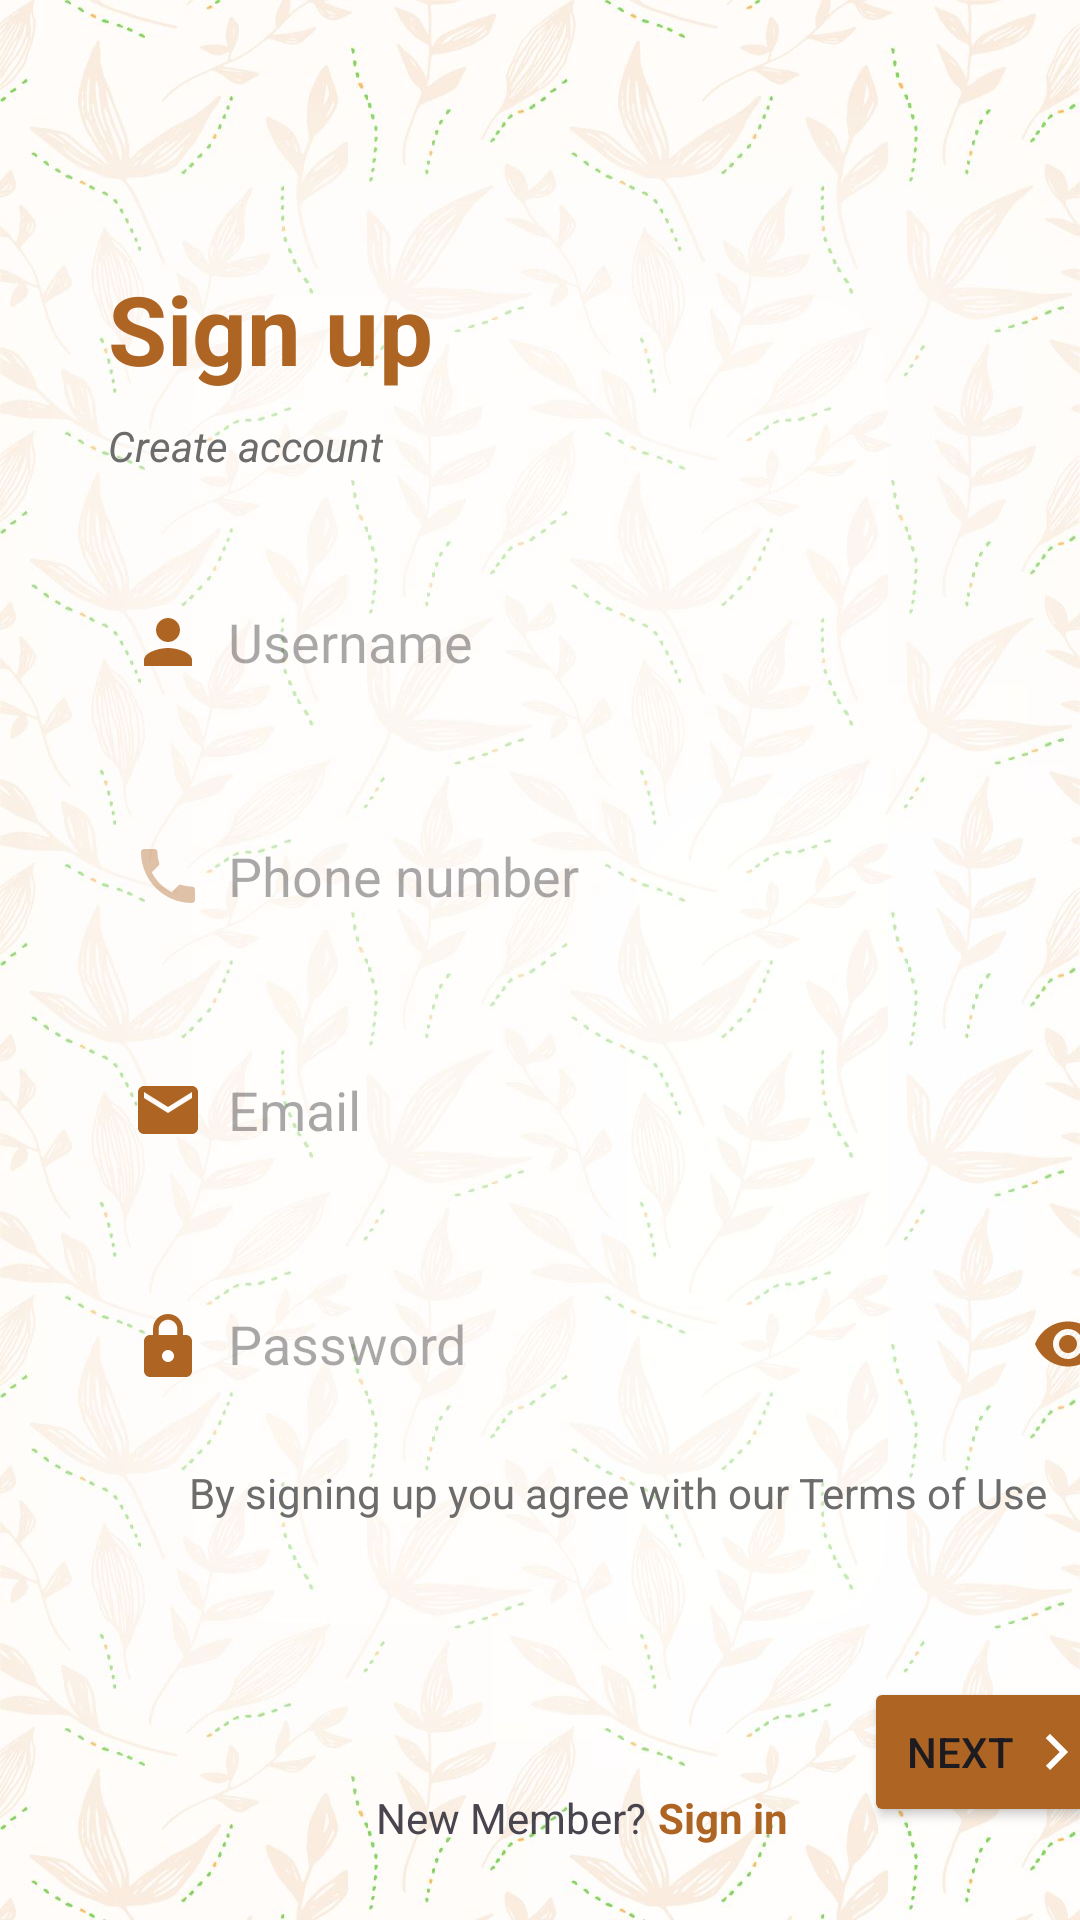

Write the Android layout XML for this screen, with the resource values it uses.
<!-- AndroidManifest.xml: application theme Theme.SeSeCoffee -->
<!-- res/layout/activity_sign_up.xml -->
<?xml version="1.0" encoding="utf-8"?>
<androidx.constraintlayout.widget.ConstraintLayout xmlns:android="http://schemas.android.com/apk/res/android"
    xmlns:app="http://schemas.android.com/apk/res-auto"
    xmlns:tools="http://schemas.android.com/tools"
    android:layout_width="match_parent"
    android:layout_height="match_parent"
    android:background="@drawable/bg_sign_in"
    tools:context=".SignInActivity">

    <TextView
        android:id="@+id/signup_title"
        android:layout_width="wrap_content"
        android:layout_height="wrap_content"
        android:layout_marginStart="36dp"
        android:layout_marginTop="88dp"
        android:text="@string/sign_up"
        android:textColor="@color/primary"
        android:textSize="32sp"
        android:textStyle="bold"
        app:layout_constraintStart_toStartOf="parent"
        app:layout_constraintTop_toTopOf="parent" />

    <TextView
        android:id="@+id/create_account"
        android:layout_width="wrap_content"
        android:layout_height="wrap_content"
        android:layout_marginTop="8dp"
        android:text="Create account"
        android:textSize="14sp"
        android:textStyle="italic"
        android:textColor="@color/dark_grey"
        app:layout_constraintStart_toStartOf="@+id/signup_title"
        app:layout_constraintTop_toBottomOf="@+id/signup_title" />

    <EditText
        android:id="@+id/username_signup"
        android:layout_width="340dp"
        android:layout_height="48dp"
        android:layout_marginStart="36dp"
        android:layout_marginTop="32dp"
        android:drawableLeft="@drawable/ic_person_2"
        android:drawablePadding="8dp"
        android:drawableTint="@color/primary"
        android:ems="10"
        android:hint="Username"
        android:padding="8dp"
        android:textColor="#000000"
        android:background="@drawable/rounded_editext"
        android:elevation="4dp"
        android:shadowColor="@color/primary"
        app:layout_constraintStart_toStartOf="parent"
        app:layout_constraintTop_toBottomOf="@+id/create_account" />

    <EditText
        android:id="@+id/phone_signup"
        android:layout_width="340dp"
        android:layout_height="48dp"
        android:layout_marginTop="30dp"
        android:drawableLeft="@drawable/ic_phone"
        android:drawablePadding="8dp"
        android:drawableTint="@color/primary"
        android:ems="10"
        android:hint="Phone number"
        android:inputType="phone"
        android:background="@drawable/rounded_editext"
        android:textColor="#000000"
        android:padding="8dp"
        android:elevation="4dp"
        android:shadowColor="@color/primary"
        app:layout_constraintEnd_toEndOf="@+id/username_signup"
        app:layout_constraintStart_toStartOf="@+id/username_signup"
        app:layout_constraintTop_toBottomOf="@+id/username_signup" />

    <EditText
        android:id="@+id/email_signup"
        android:layout_width="340dp"
        android:layout_height="48dp"
        android:layout_marginTop="30dp"
        android:drawableLeft="@drawable/ic_mail"
        android:drawablePadding="8dp"
        android:ems="10"
        android:hint="Email"
        android:background="@drawable/rounded_editext"
        android:inputType="textEmailAddress"
        android:textColor="#000000"
        android:padding="8dp"
        android:elevation="4dp"
        android:shadowColor="@color/primary"
        app:layout_constraintEnd_toEndOf="@+id/phone_signup"
        app:layout_constraintHorizontal_bias="0.619"
        app:layout_constraintStart_toStartOf="@+id/phone_signup"
        app:layout_constraintTop_toBottomOf="@+id/phone_signup" />

    <EditText
        android:id="@+id/password_signup"
        android:layout_width="340dp"
        android:layout_height="48dp"
        android:layout_marginTop="30dp"
        android:drawableStart="@drawable/ic_lock"
        android:drawableEnd="@drawable/ic_eye"
        android:drawablePadding="8dp"
        android:ems="10"
        android:hint="Password"
        android:padding="8dp"
        android:inputType="textPassword"
        android:background="@drawable/rounded_editext"
        android:textColor="#000000"
        android:elevation="4dp"
        android:shadowColor="@color/primary"
        app:layout_constraintEnd_toEndOf="@+id/email_signup"
        app:layout_constraintHorizontal_bias="0.619"
        app:layout_constraintStart_toStartOf="@+id/email_signup"
        app:layout_constraintTop_toBottomOf="@+id/email_signup" />

    <Button
        android:id="@+id/nextstepsignup"
        android:layout_width="wrap_content"
        android:layout_height="50dp"
        android:layout_marginTop="52dp"
        android:backgroundTint="@color/primary"
        android:drawableEnd="@drawable/ic_arrow_right"
        android:drawableTint="@color/white"
        android:text="Next"
        android:elevation="4dp"
        android:shadowColor="@color/primary"
        app:layout_constraintEnd_toEndOf="@+id/password_signup"
        app:layout_constraintHorizontal_bias="1.0"
        app:layout_constraintStart_toStartOf="parent"
        app:layout_constraintTop_toBottomOf="@+id/agree" />

    <TextView
        android:id="@+id/agree"
        android:layout_width="wrap_content"
        android:layout_height="wrap_content"
        android:layout_marginTop="16dp"
        android:text="@string/term_of_user"
        android:textColor="@color/dark_grey"
        android:textSize="14sp"
        app:layout_constraintEnd_toEndOf="@+id/password_signup"
        app:layout_constraintHorizontal_bias="0.5"
        app:layout_constraintStart_toStartOf="@+id/password_signup"
        app:layout_constraintTop_toBottomOf="@+id/password_signup" />

    <TextView
        android:id="@+id/newmember_signup"
        android:layout_width="wrap_content"
        android:layout_height="wrap_content"
        android:text="@string/new_member"
        android:textSize="14sp"
        app:layout_constraintBottom_toBottomOf="parent"
        app:layout_constraintEnd_toEndOf="parent"
        app:layout_constraintHorizontal_bias="0.464"
        app:layout_constraintStart_toStartOf="parent"
        app:layout_constraintTop_toBottomOf="@+id/agree"
        app:layout_constraintVertical_bias="0.785" />

    <TextView
        android:id="@+id/signin_signup"
        android:layout_width="wrap_content"
        android:layout_height="wrap_content"
        android:layout_marginStart="4dp"
        android:text="@string/sign_in"
        android:textSize="14sp"
        android:textColor="@color/primary"
        android:textStyle="bold"
        app:layout_constraintBottom_toBottomOf="parent"
        app:layout_constraintLeft_toRightOf="@+id/newmember_signup"
        app:layout_constraintStart_toEndOf="@+id/newmember_signup"
        app:layout_constraintTop_toBottomOf="@+id/agree"
        app:layout_constraintVertical_bias="0.784" />
</androidx.constraintlayout.widget.ConstraintLayout>
<!-- resources referenced by this layout -->
<resources>
  <color name="dark_grey">#6C6C6C</color>
  <color name="primary">#AE6524</color>
  <color name="white">#FFFFFFFF</color>
  <!-- drawable ic_arrow_right (drawable) -->
  <vector android:autoMirrored="true" android:height="24dp"
      android:tint="#F6CD51" android:viewportHeight="24"
      android:viewportWidth="24" android:width="24dp" xmlns:android="http://schemas.android.com/apk/res/android">
      <path android:fillColor="@android:color/white" android:pathData="M8.59,16.59L13.17,12 8.59,7.41 10,6l6,6 -6,6 -1.41,-1.41z"/>
  </vector>
  <!-- drawable ic_person_2 (drawable) -->
  <vector android:height="24dp" android:tint="#66000000"
      android:viewportHeight="24" android:viewportWidth="24"
      android:width="24dp" xmlns:android="http://schemas.android.com/apk/res/android">
      <path android:fillColor="@android:color/white" android:pathData="M12,12c2.21,0 4,-1.79 4,-4s-1.79,-4 -4,-4 -4,1.79 -4,4 1.79,4 4,4zM12,14c-2.67,0 -8,1.34 -8,4v2h16v-2c0,-2.66 -5.33,-4 -8,-4z"/>
  </vector>
  <string name="new_member">New Member?</string>
  <string name="sign_in">Sign in</string>
  <string name="sign_up">Sign up</string>
  <string name="term_of_user">By signing up you agree with our Terms of Use</string>
  <style name="Theme.SeSeCoffee" parent="Base.Theme.SeSeCoffee" />
  <color name="md_theme_primary">#895120</color>
  <color name="md_theme_onPrimary">#FFFFFF</color>
  <color name="md_theme_primaryContainer">#FFDCC4</color>
  <color name="md_theme_onPrimaryContainer">#2F1400</color>
  <color name="md_theme_secondary">#745944</color>
  <color name="md_theme_onSecondary">#FFFFFF</color>
  <color name="md_theme_secondaryContainer">#FFDCC4</color>
  <color name="md_theme_onSecondaryContainer">#2A1707</color>
  <color name="md_theme_tertiary">#5D6236</color>
  <color name="md_theme_onTertiary">#FFFFFF</color>
  <color name="md_theme_tertiaryContainer">#E2E7AF</color>
  <color name="md_theme_onTertiaryContainer">#1A1D00</color>
  <color name="md_theme_error">#BA1A1A</color>
  <color name="md_theme_onError">#FFFFFF</color>
  <color name="md_theme_errorContainer">#FFDAD6</color>
  <color name="md_theme_onErrorContainer">#410002</color>
  <color name="md_theme_background">#FFF8F5</color>
  <color name="md_theme_onBackground">#221A14</color>
  <color name="md_theme_surface">#FFF8F5</color>
  <color name="md_theme_onSurface">#221A14</color>
  <color name="md_theme_surfaceVariant">#F3DFD2</color>
  <color name="md_theme_onSurfaceVariant">#51443B</color>
  <color name="md_theme_outline">#84746A</color>
  <color name="md_theme_outlineVariant">#D6C3B7</color>
  <color name="md_theme_inverseSurface">#382F28</color>
  <color name="md_theme_inverseOnSurface">#FEEEE4</color>
  <color name="md_theme_inversePrimary">#FFB780</color>
  <color name="md_theme_primaryFixed">#FFDCC4</color>
  <color name="md_theme_onPrimaryFixed">#2F1400</color>
  <color name="md_theme_primaryFixedDim">#FFB780</color>
  <color name="md_theme_onPrimaryFixedVariant">#6D3A09</color>
  <color name="md_theme_secondaryFixed">#FFDCC4</color>
  <color name="md_theme_onSecondaryFixed">#2A1707</color>
  <color name="md_theme_secondaryFixedDim">#E4BFA7</color>
  <color name="md_theme_onSecondaryFixedVariant">#5B412F</color>
  <color name="md_theme_tertiaryFixed">#E2E7AF</color>
  <color name="md_theme_onTertiaryFixed">#1A1D00</color>
  <color name="md_theme_tertiaryFixedDim">#C6CB95</color>
  <color name="md_theme_onTertiaryFixedVariant">#454A20</color>
  <color name="md_theme_surfaceDim">#E7D7CE</color>
  <color name="md_theme_surfaceBright">#FFF8F5</color>
  <color name="md_theme_surfaceContainerLowest">#FFFFFF</color>
  <color name="md_theme_surfaceContainerLow">#FFF1E9</color>
  <color name="md_theme_surfaceContainer">#FBEBE1</color>
  <color name="md_theme_surfaceContainerHigh">#F5E5DC</color>
  <color name="md_theme_surfaceContainerHighest">#F0DFD6</color>
</resources>
